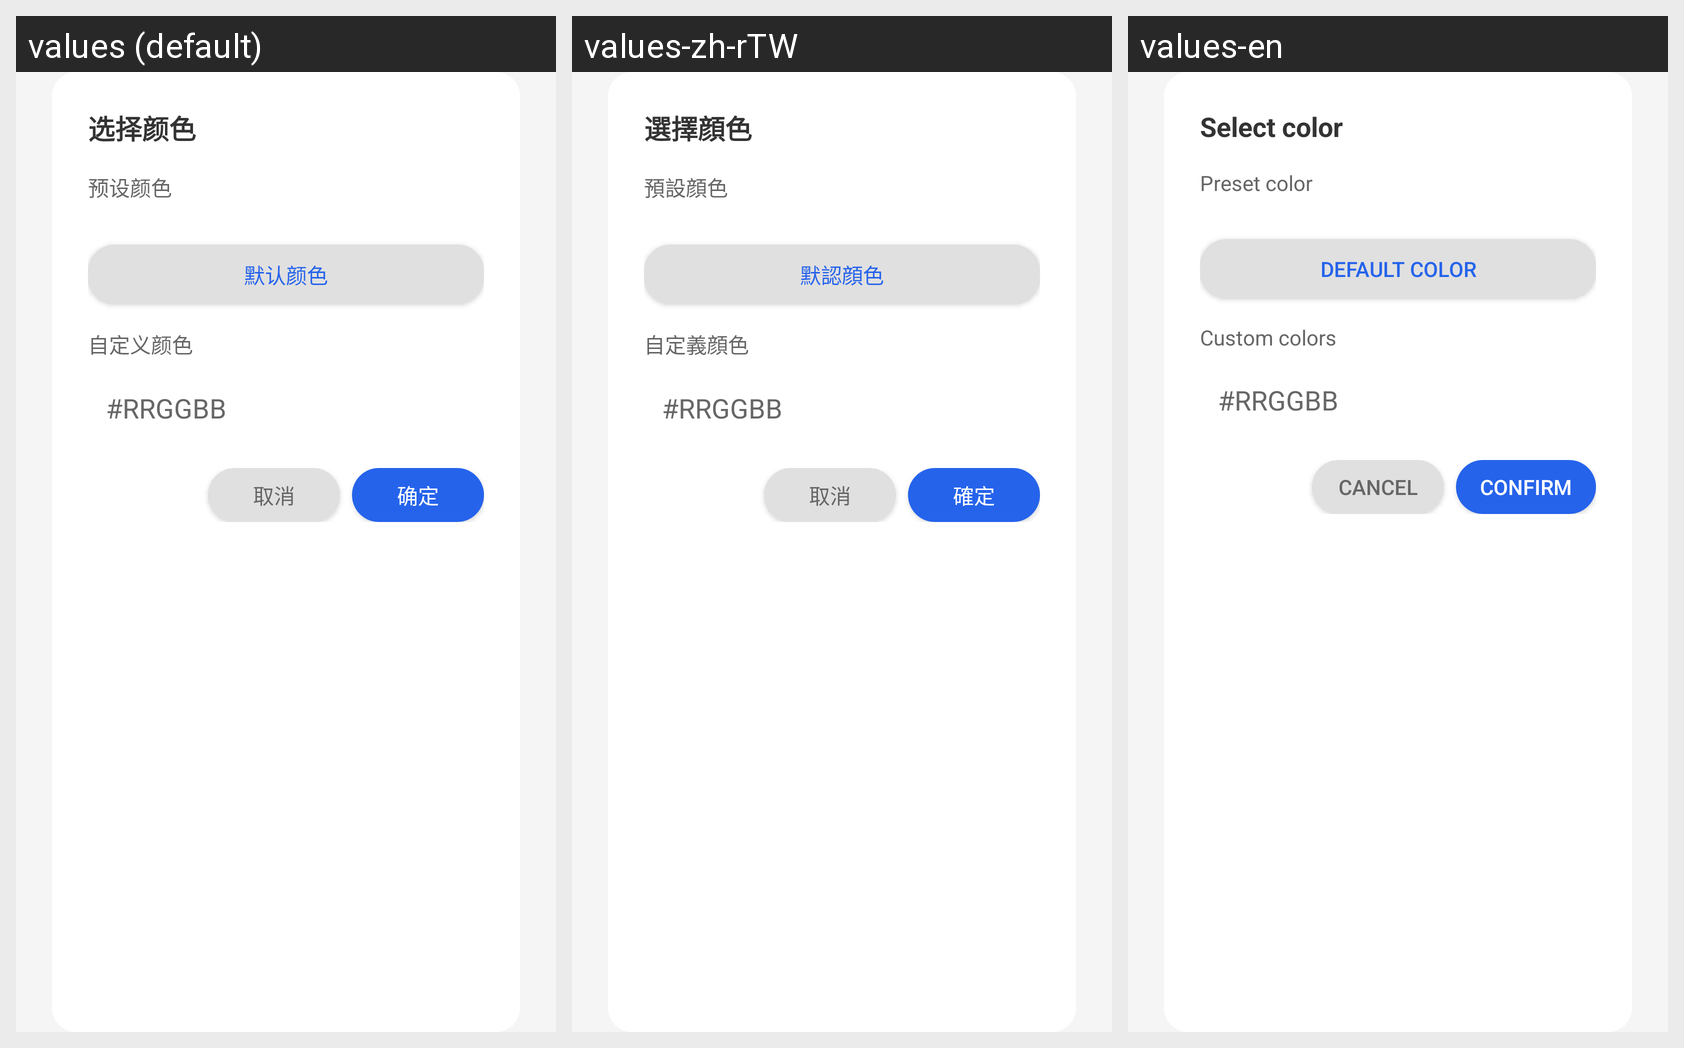

The same Android screen rendered under several of its app's locales, left to right. List the strings drawn on it with the default value and each locale's translation.
Android screen res/layout/dialog_color_picker.xml rendered under 3 locales, left to right: values (default), values-zh-rTW, values-en. Device: Nexus 5 (rendered at 1080×1920; each locale shown at half size, 540×960, under a caption strip naming it); theme AppTheme.
Strings drawn on this screen, with the default value and each locale's value (text and hints the layout hard-codes, and strings that could not be matched under every locale, appear in the picture but are not listed):

super_island_color_select
  values: 选择颜色
  values-zh-rTW: 選擇顔色
  values-en: Select color

super_island_color_preset
  values: 预设颜色
  values-zh-rTW: 預設顔色
  values-en: Preset color

super_island_color_default
  values: 默认颜色
  values-zh-rTW: 默認顔色
  values-en: Default color

super_island_color_custom
  values: 自定义颜色
  values-zh-rTW: 自定義顔色
  values-en: Custom colors

super_island_color_hint
  values: #RRGGBB
  values-zh-rTW: #RRGGBB  [not translated; the default value is used]
  values-en: #RRGGBB  [not translated; the default value is used]

cancel
  values: 取消
  values-zh-rTW: 取消
  values-en: Cancel

confirm
  values: 确定
  values-zh-rTW: 確定
  values-en: Confirm
